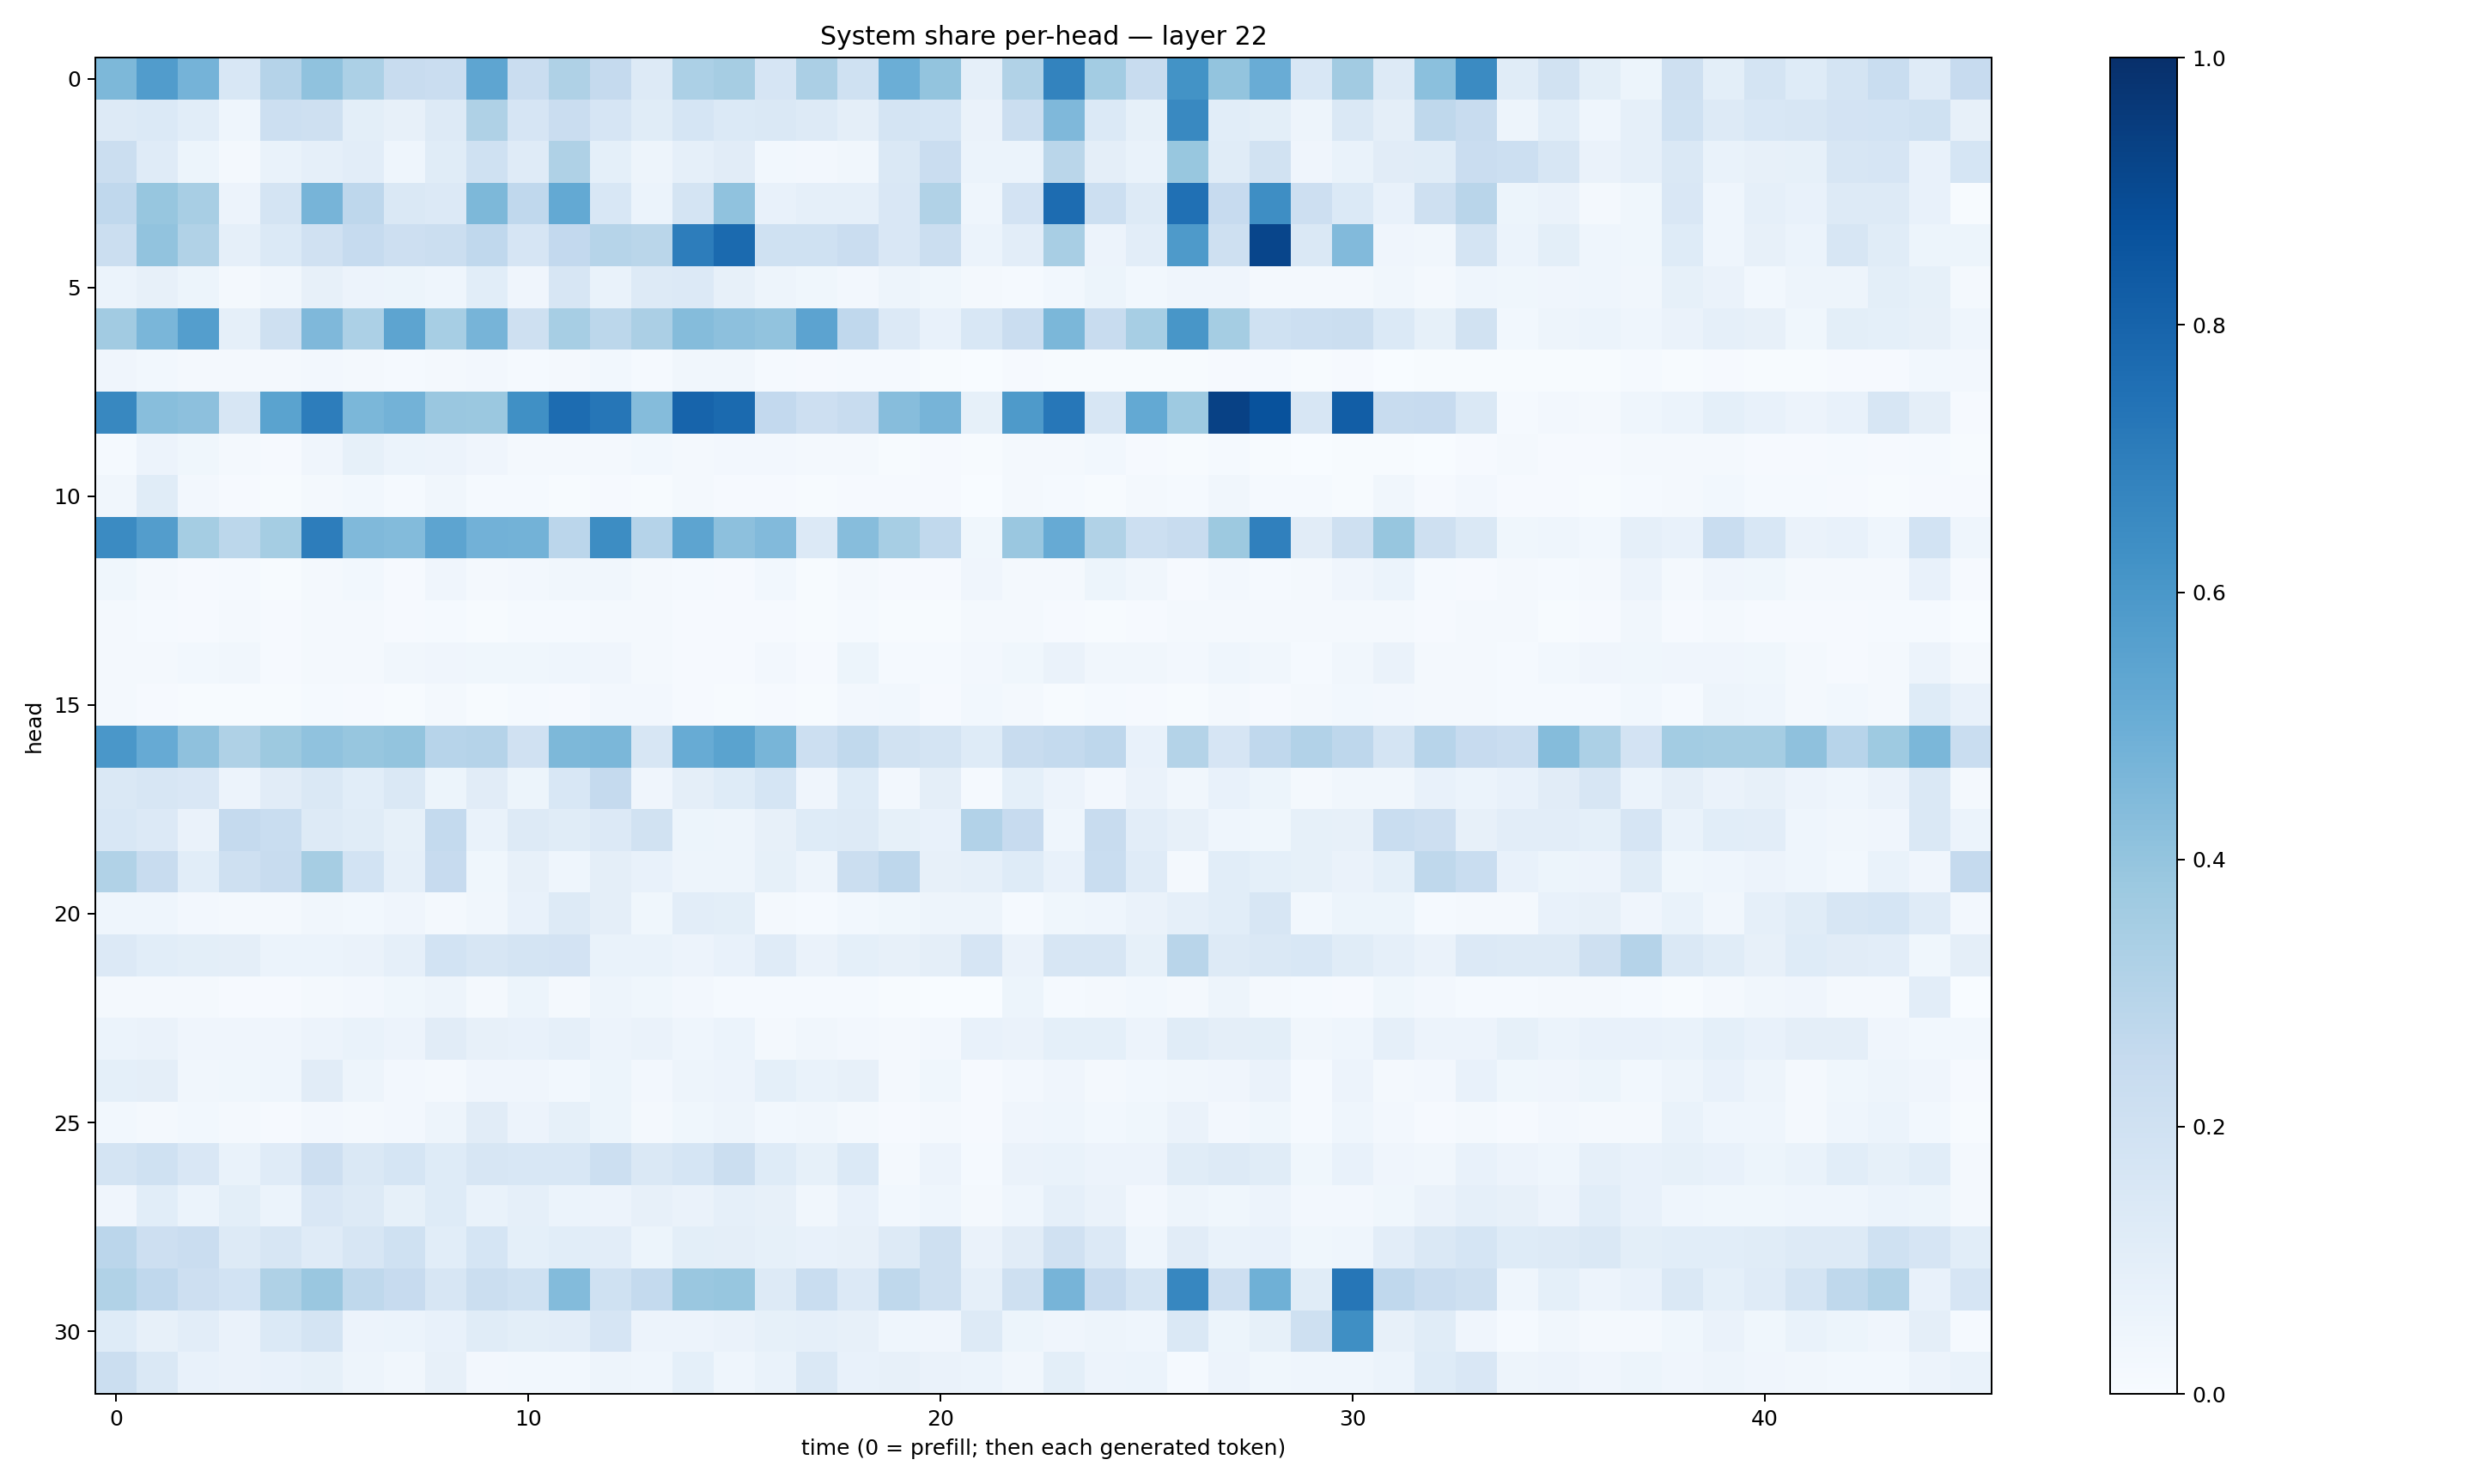

The table this chart was drawn from, first rows:
0.45611367, 0.578013, 0.47593853, 0.15247272, 0.3039183, 0.4080939, 0.33090767, 0.24046727, 0.22785166, 0.53569704, 0.22782539, 0.3230079, 0.25140816, 0.13261254, 0.33085856, 0.35030782, 0.16537459, 0.33294764, 0.20124087, 0.49908537, 0.39879423, 0.0878838, 0.315331, 0.6767594
0.131, 0.1395, 0.1093, 0.04648, 0.2166, 0.2103, 0.09835, 0.07971, 0.1298, 0.3204, 0.1662, 0.2293, 0.1648, 0.1152, 0.1706, 0.1395, 0.1426, 0.1268, 0.09535, 0.1723, 0.1696, 0.06616, 0.2209, 0.4495
0.2237, 0.1203, 0.05399, 0.02167, 0.0691, 0.08894, 0.1041, 0.04658, 0.1134, 0.1999, 0.1189, 0.3214, 0.09126, 0.04968, 0.08808, 0.1095, 0.03089, 0.02487, 0.03159, 0.1448, 0.229, 0.05909, 0.05896, 0.2867
0.2681, 0.3938, 0.3402, 0.05753, 0.1757, 0.4719, 0.2748, 0.1478, 0.1333, 0.4531, 0.2684, 0.523, 0.155, 0.06132, 0.1732, 0.409, 0.07698, 0.08715, 0.08661, 0.1514, 0.3159, 0.04495, 0.1807, 0.7678
0.2233, 0.4025, 0.3153, 0.0891, 0.1369, 0.1974, 0.2472, 0.2133, 0.2211, 0.2677, 0.1659, 0.2612, 0.2999, 0.2873, 0.7009, 0.7741, 0.1999, 0.2024, 0.228, 0.1519, 0.2253, 0.06009, 0.1043, 0.3422
0.06196, 0.07837, 0.05262, 0.01623, 0.03498, 0.07896, 0.05731, 0.05219, 0.0445, 0.1058, 0.04088, 0.1641, 0.06837, 0.1279, 0.1362, 0.0796, 0.04804, 0.03692, 0.02695, 0.04882, 0.03646, 0.01648, 0.014, 0.02922
0.3617, 0.4616, 0.5672, 0.08755, 0.2059, 0.4503, 0.3289, 0.5409, 0.346, 0.4703, 0.2059, 0.3455, 0.2786, 0.333, 0.4356, 0.4164, 0.4031, 0.5444, 0.2692, 0.1353, 0.0735, 0.1552, 0.23, 0.4602
0.0397, 0.0298, 0.0219, 0.02165, 0.02072, 0.02567, 0.01808, 0.01434, 0.01847, 0.02537, 0.01358, 0.02201, 0.03091, 0.01196, 0.0334, 0.03154, 0.0121, 0.0104, 0.01221, 0.01228, 0.006347, 0.002783, 0.009945, 0.00512
0.6607, 0.4287, 0.4174, 0.1625, 0.5471, 0.7031, 0.4609, 0.4796, 0.3847, 0.3815, 0.6312, 0.7664, 0.7302, 0.4375, 0.7996, 0.7744, 0.2606, 0.2145, 0.2359, 0.4329, 0.4696, 0.08549, 0.5883, 0.7259
0.01261, 0.05538, 0.03876, 0.02052, 0.008114, 0.03981, 0.08497, 0.06166, 0.0572, 0.04113, 0.0176, 0.0184, 0.01966, 0.03083, 0.02239, 0.02443, 0.02567, 0.02077, 0.01746, 0.005488, 0.00998, 0.005038, 0.02149, 0.02031
0.03466, 0.116, 0.0264, 0.009046, 0.006651, 0.01817, 0.03014, 0.01183, 0.03153, 0.01217, 0.0146, 0.006899, 0.01141, 0.007107, 0.01673, 0.01053, 0.01003, 0.004682, 0.009314, 0.009469, 0.01007, 0.001006, 0.02115, 0.01418
0.6499, 0.5715, 0.354, 0.2805, 0.3531, 0.7007, 0.4456, 0.4396, 0.5415, 0.4817, 0.4799, 0.2851, 0.6423, 0.304, 0.5423, 0.4146, 0.4445, 0.1358, 0.4335, 0.3454, 0.2654, 0.03776, 0.3859, 0.5155
0.03714, 0.02102, 0.008849, 0.01322, 0.007484, 0.01833, 0.02822, 0.01062, 0.04, 0.01757, 0.02532, 0.03475, 0.03423, 0.02177, 0.01356, 0.008337, 0.02961, 0.006956, 0.01896, 0.01114, 0.01083, 0.04161, 0.01962, 0.01747
0.01712, 0.01463, 0.008136, 0.0157, 0.009756, 0.01893, 0.01582, 0.01144, 0.01354, 0.006471, 0.01243, 0.01561, 0.01864, 0.01902, 0.01063, 0.01138, 0.01148, 0.006185, 0.01494, 0.00549, 0.00756, 0.02143, 0.01597, 0.0108
0.01925, 0.01884, 0.02794, 0.03508, 0.01092, 0.01862, 0.01712, 0.03467, 0.04091, 0.03832, 0.03645, 0.04341, 0.04269, 0.01604, 0.01166, 0.01033, 0.02651, 0.009784, 0.05448, 0.01176, 0.01466, 0.02474, 0.03523, 0.06626
0.02314, 0.009528, 0.003957, 0.007559, 0.004545, 0.01369, 0.0105, 0.006635, 0.01876, 0.004711, 0.01199, 0.008506, 0.02702, 0.02597, 0.00874, 0.004834, 0.01085, 0.005863, 0.02507, 0.02821, 0.009144, 0.03105, 0.0232, 0.007732
0.6012, 0.5133, 0.4104, 0.3221, 0.3789, 0.4065, 0.3913, 0.3992, 0.2959, 0.3027, 0.1992, 0.455, 0.4575, 0.1611, 0.5106, 0.5486, 0.4682, 0.2183, 0.2631, 0.1949, 0.1735, 0.1238, 0.2368, 0.2564
0.1454, 0.1616, 0.1504, 0.05692, 0.1109, 0.144, 0.1083, 0.1454, 0.05092, 0.1104, 0.05123, 0.1548, 0.251, 0.03935, 0.09653, 0.1243, 0.1703, 0.04059, 0.124, 0.02374, 0.09611, 0.01502, 0.09, 0.05705
0.1559, 0.1356, 0.06271, 0.25, 0.231, 0.1319, 0.1159, 0.08397, 0.2577, 0.0667, 0.1307, 0.1136, 0.1358, 0.1897, 0.05242, 0.04873, 0.08155, 0.1232, 0.1277, 0.08496, 0.07688, 0.3092, 0.2455, 0.0464
0.3135, 0.2414, 0.1076, 0.2063, 0.2391, 0.3496, 0.1874, 0.0866, 0.2442, 0.03629, 0.08178, 0.04664, 0.09422, 0.07359, 0.05002, 0.05043, 0.08407, 0.04801, 0.2252, 0.2763, 0.07972, 0.0874, 0.1225, 0.07353
0.0436, 0.04348, 0.02677, 0.02182, 0.02171, 0.033, 0.02926, 0.04081, 0.01929, 0.03214, 0.0719, 0.1289, 0.096, 0.03812, 0.1026, 0.09878, 0.02123, 0.01386, 0.02865, 0.03839, 0.04815, 0.04795, 0.01552, 0.03559
0.1343, 0.1057, 0.1015, 0.09643, 0.05887, 0.06136, 0.06252, 0.08669, 0.1836, 0.1575, 0.1735, 0.1799, 0.0665, 0.06939, 0.05843, 0.07355, 0.1196, 0.06405, 0.09196, 0.08184, 0.09624, 0.1645, 0.06345, 0.1564
0.02071, 0.02125, 0.0184, 0.009884, 0.01155, 0.0221, 0.02599, 0.03721, 0.05051, 0.01781, 0.05313, 0.0229, 0.05044, 0.03782, 0.02489, 0.01404, 0.01253, 0.01414, 0.01312, 0.003939, 0.002854, 0.003563, 0.0536, 0.01403
0.0588, 0.06329, 0.03945, 0.0416, 0.04011, 0.05798, 0.0679, 0.05747, 0.1107, 0.08119, 0.07578, 0.08719, 0.05585, 0.06492, 0.04502, 0.0609, 0.01636, 0.03376, 0.0263, 0.02171, 0.02664, 0.07147, 0.06308, 0.09228
0.09097, 0.09379, 0.03461, 0.03856, 0.04661, 0.111, 0.04757, 0.02346, 0.02153, 0.04191, 0.04001, 0.02889, 0.0543, 0.02592, 0.04883, 0.05472, 0.09004, 0.0681, 0.08007, 0.01791, 0.03687, 0.008784, 0.02441, 0.04007
0.02947, 0.02154, 0.02907, 0.01707, 0.008451, 0.02448, 0.02178, 0.02724, 0.04842, 0.1102, 0.05729, 0.08228, 0.05465, 0.01816, 0.03625, 0.04702, 0.03082, 0.03507, 0.01877, 0.008464, 0.02279, 0.01081, 0.03972, 0.04515
0.1728, 0.2007, 0.1494, 0.06995, 0.1202, 0.2145, 0.1483, 0.1702, 0.1248, 0.1607, 0.1543, 0.1543, 0.2185, 0.1459, 0.1685, 0.2203, 0.1238, 0.08437, 0.1405, 0.0225, 0.05843, 0.01228, 0.06633, 0.06713
0.04168, 0.1066, 0.05967, 0.1011, 0.06199, 0.152, 0.1283, 0.08455, 0.1229, 0.06656, 0.08723, 0.06248, 0.05732, 0.07919, 0.06446, 0.08749, 0.0799, 0.03459, 0.07058, 0.02897, 0.04485, 0.01672, 0.04419, 0.08636
0.2835, 0.2132, 0.2296, 0.1315, 0.1595, 0.1206, 0.1636, 0.2021, 0.1085, 0.1688, 0.0923, 0.1089, 0.1054, 0.0509, 0.1012, 0.09754, 0.08489, 0.07193, 0.07851, 0.1271, 0.2059, 0.06257, 0.1116, 0.1976
0.3132, 0.2681, 0.2142, 0.1865, 0.3217, 0.383, 0.273, 0.2458, 0.1565, 0.2262, 0.2024, 0.438, 0.2031, 0.2541, 0.3862, 0.3926, 0.1261, 0.2308, 0.1361, 0.2717, 0.2098, 0.08838, 0.2088, 0.4694
0.1239, 0.07887, 0.1024, 0.06446, 0.1394, 0.1734, 0.05541, 0.05882, 0.07648, 0.1163, 0.1005, 0.1021, 0.1649, 0.05477, 0.05604, 0.06356, 0.08227, 0.08742, 0.0797, 0.04534, 0.03934, 0.1307, 0.05178, 0.04264
0.2225, 0.1439, 0.07752, 0.06416, 0.07125, 0.08332, 0.05055, 0.03508, 0.08101, 0.02558, 0.02931, 0.02823, 0.04755, 0.04535, 0.09204, 0.04382, 0.06726, 0.1463, 0.07217, 0.08153, 0.06618, 0.06242, 0.03341, 0.09934
